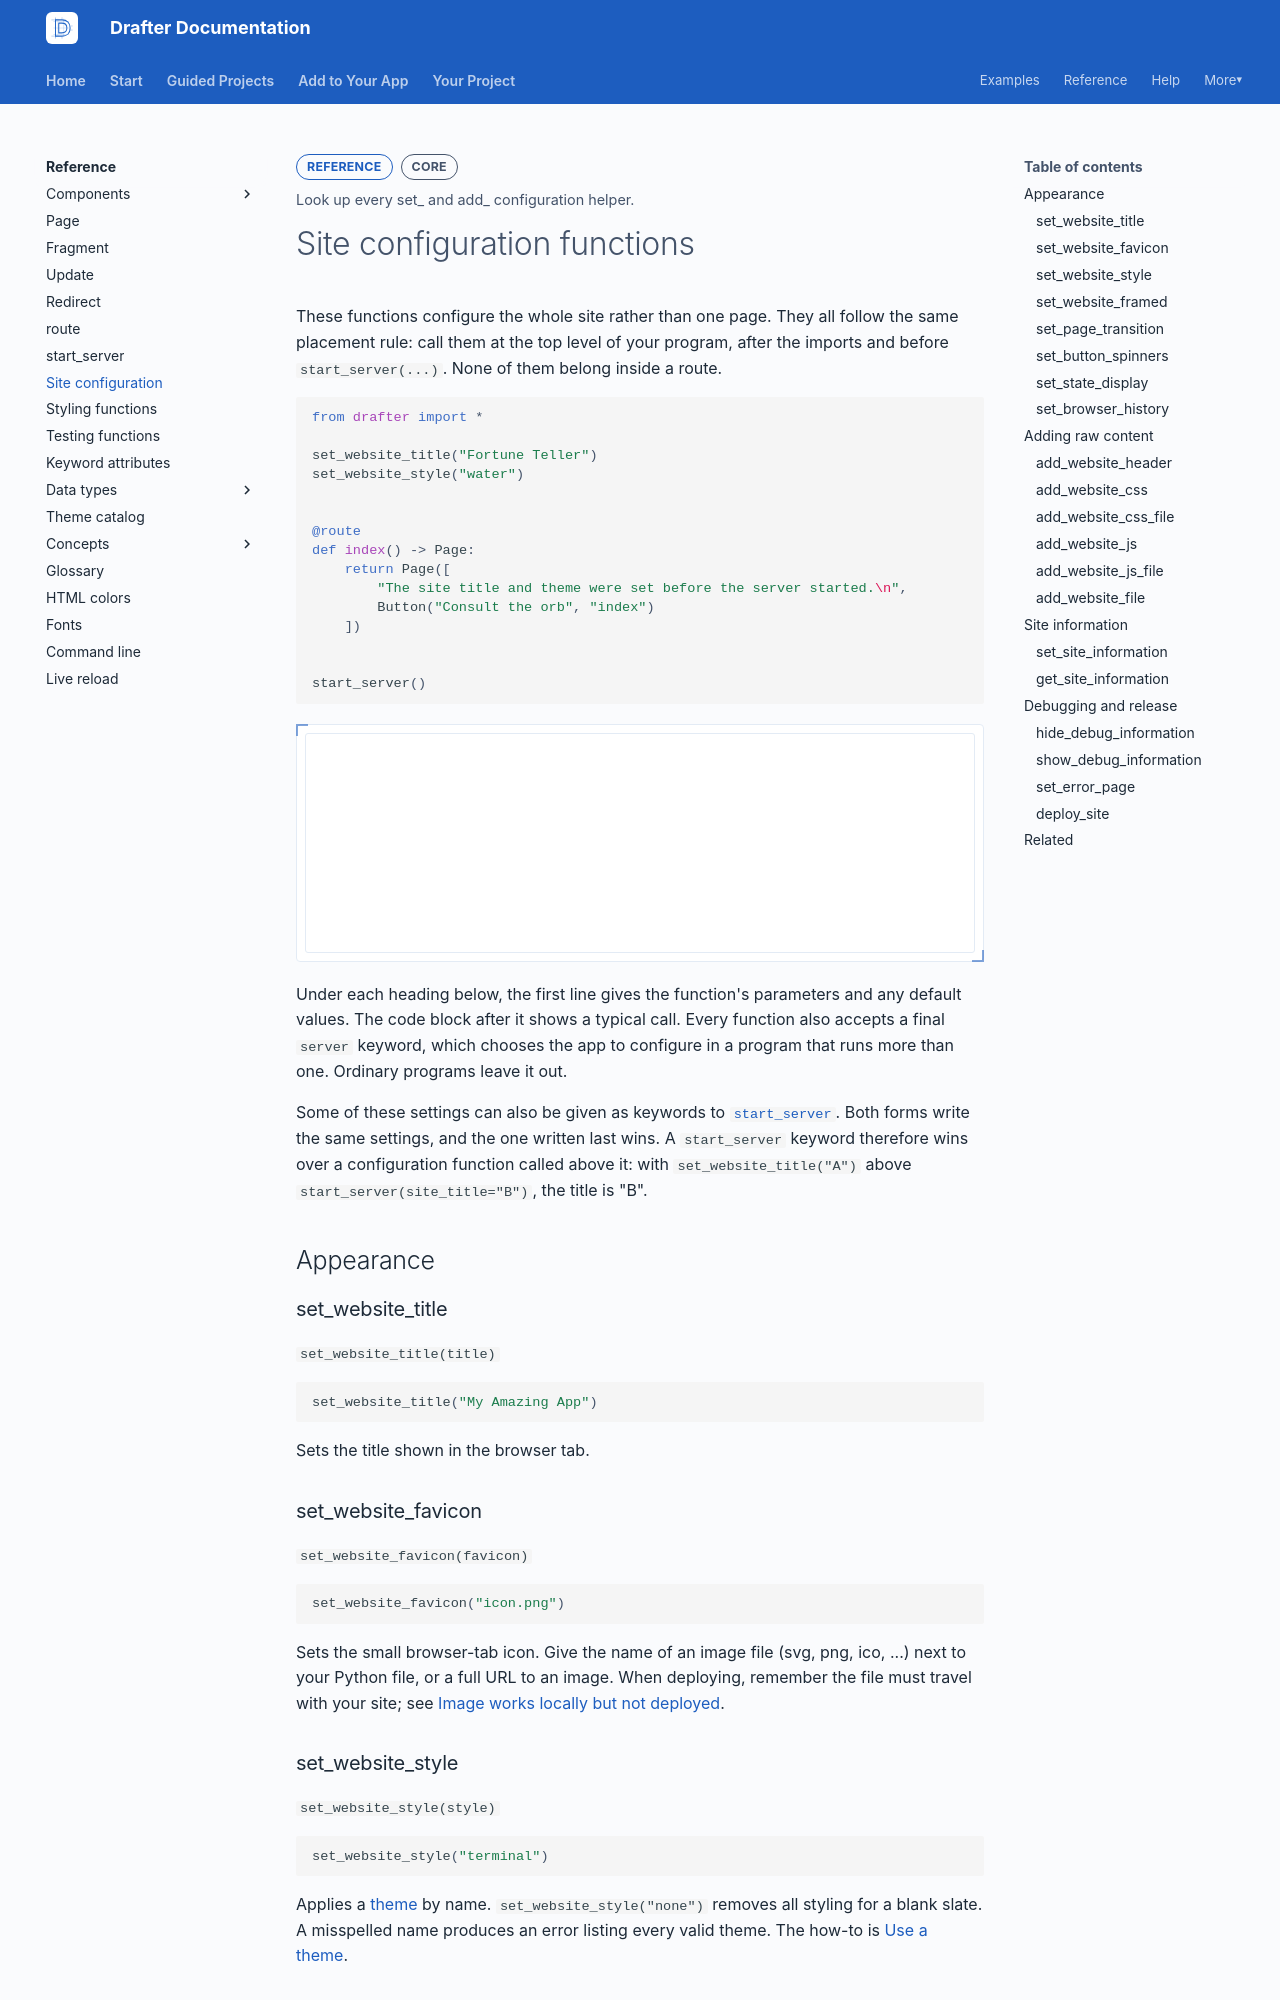

repository: drafter-edu/drafter · page: reference/site-config/index.html · generator: mkdocs

---
page_type: reference
title: Site configuration functions
level: L2
audience: S
priority: P0
prereqs: []
symbols:
  - set_website_title
  - set_website_favicon
  - set_website_framed
  - set_website_style
  - set_page_transition
  - set_error_page
  - set_button_spinners
  - set_state_display
  - set_browser_history
  - add_website_header
  - add_website_css
  - add_website_css_file
  - add_website_js
  - add_website_js_file
  - add_website_file
  - set_site_information
  - get_site_information
  - hide_debug_information
  - show_debug_information
  - deploy_site
outcome: Look up every set_ and add_ configuration helper.
---

# Site configuration functions

These functions configure the whole site rather than one page. They
all follow the same placement rule: call them at the top level of your
program, after the imports and before `start_server(...)`. None of
them belong inside a route.

```python drafter height=220
from drafter import *

set_website_title("Fortune Teller")
set_website_style("water")


@route
def index() -> Page:
    return Page([
        "The site title and theme were set before the server started.\n",
        Button("Consult the orb", "index")
    ])


start_server()
```

Under each heading below, the first line gives the function's
parameters and any default values. The code block after it shows a
typical call. Every function also accepts a final `server` keyword,
which chooses the app to configure in a program that runs more than
one. Ordinary programs leave it out.

Some of these settings can also be given as keywords to
[`start_server`](start-server.md#student-relevant-options). Both
forms write the same settings, and the one written last wins. A
`start_server` keyword therefore wins over a configuration function
called above it: with `set_website_title("A")` above
`start_server(site_title="B")`, the title is "B".

## Appearance

### set_website_title

`set_website_title(title)`

```python
set_website_title("My Amazing App")
```

Sets the title shown in the browser tab.

### set_website_favicon

`set_website_favicon(favicon)`

```python
set_website_favicon("icon.png")
```

Sets the small browser-tab icon. Give the name of an image file (svg,
png, ico, ...) next to your Python file, or a full URL to an image.
When deploying, remember the file must travel with your site; see
[Image works locally but not deployed](../help/errors/missing-asset-on-deploy.md).

### set_website_style

`set_website_style(style)`

```python
set_website_style("terminal")
```

Applies a [theme](themes.md) by name. `set_website_style("none")`
removes all styling for a blank slate. A misspelled name produces an
error listing every valid theme. The how-to is
[Use a theme](../add/change-appearance/themes.md).

### set_website_framed

`set_website_framed(framed)`

```python
set_website_framed(False)
```

Controls whether your app sits inside Drafter's window frame. The
frame is helpful during development; deployed sites usually turn it
off so the app fills the page.
